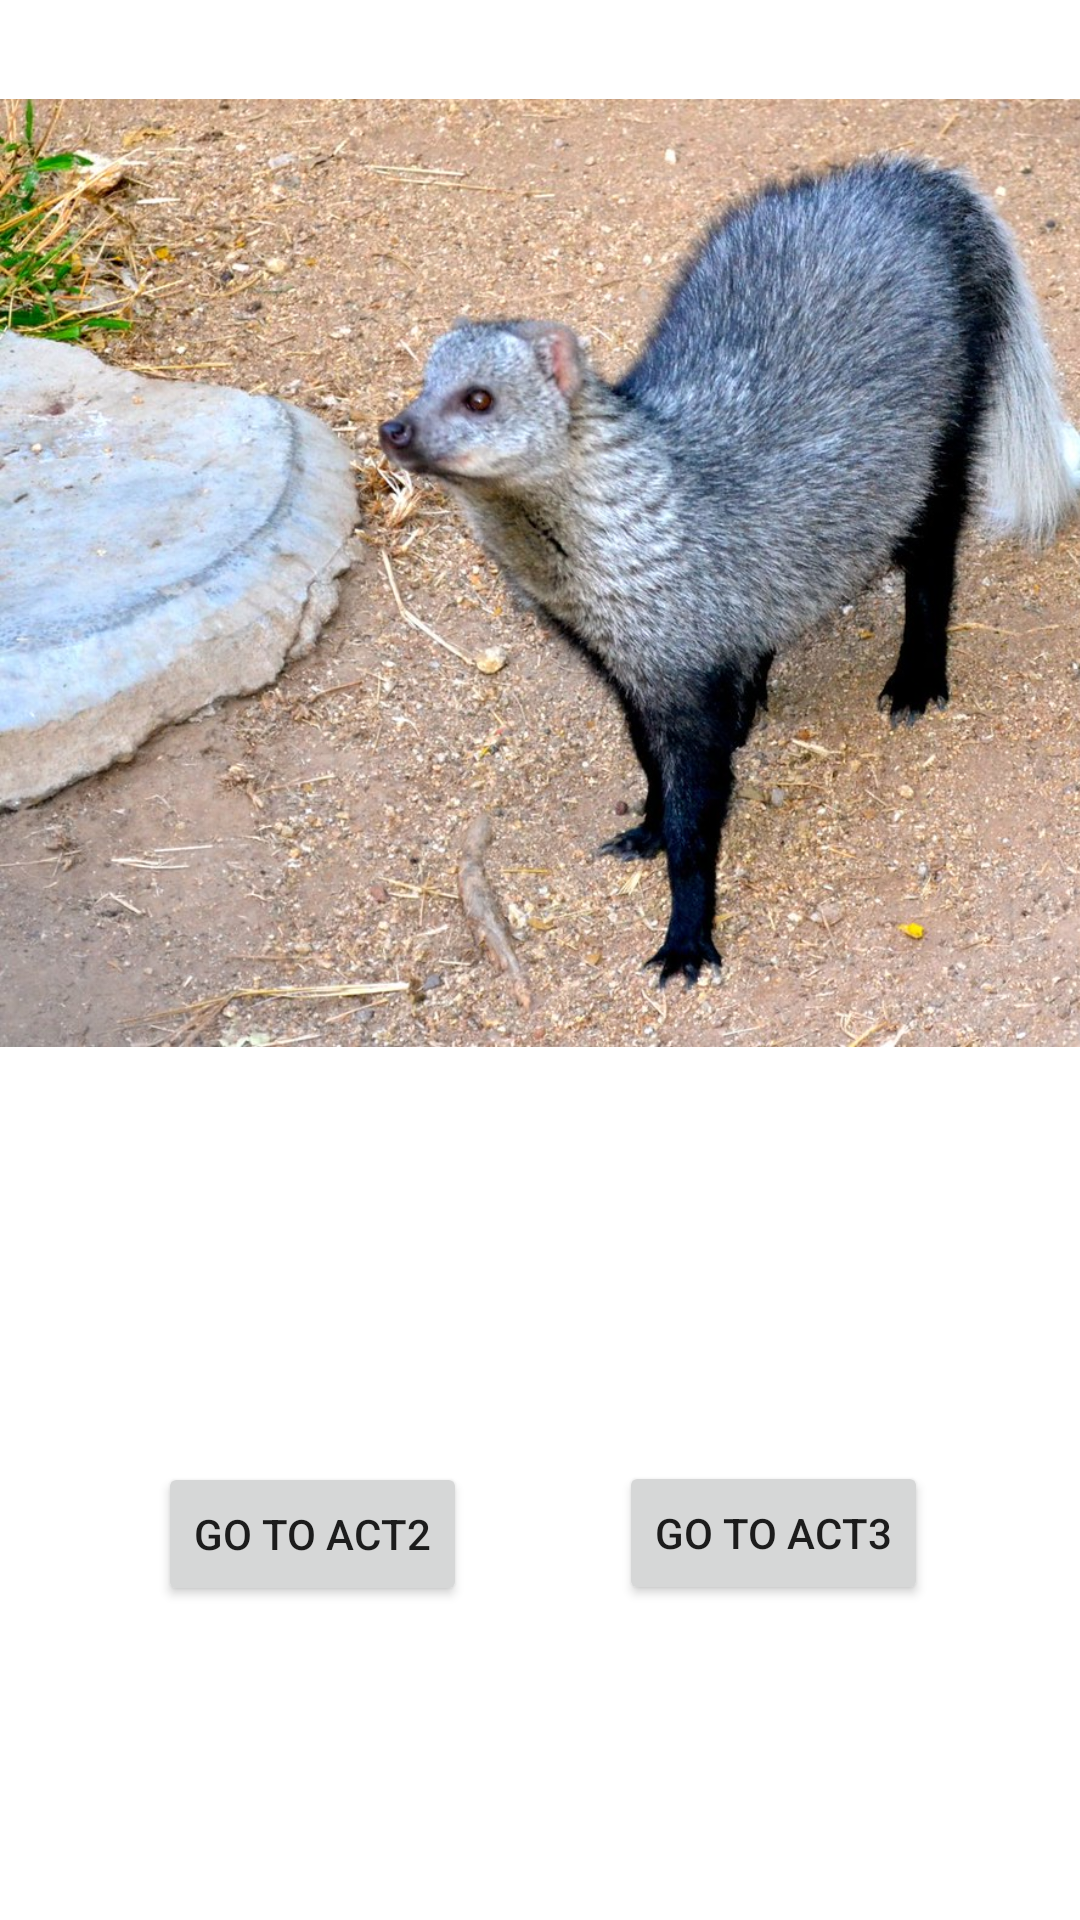

Here is an Android app screen rendered from its layout file. Give the layout XML and the strings, colors and styles it references.
<!-- AndroidManifest.xml: application theme Theme.EisaMidterm12022 -->
<!-- res/layout/activity_main.xml -->
<?xml version="1.0" encoding="utf-8"?>
<androidx.constraintlayout.widget.ConstraintLayout xmlns:android="http://schemas.android.com/apk/res/android"
    xmlns:app="http://schemas.android.com/apk/res-auto"
    xmlns:tools="http://schemas.android.com/tools"
    android:layout_width="match_parent"
    android:layout_height="match_parent"
    tools:context=".MainActivity">

    <ImageView
        android:id="@+id/imageView3"
        android:layout_width="415dp"
        android:layout_height="382dp"
        app:layout_constraintBottom_toBottomOf="parent"
        app:layout_constraintEnd_toEndOf="parent"
        app:layout_constraintHorizontal_bias="0.0"
        app:layout_constraintStart_toStartOf="parent"
        app:layout_constraintTop_toTopOf="parent"
        app:layout_constraintVertical_bias="0.0"
        app:srcCompat="@drawable/hyena" />

    <Button
        android:id="@+id/act1_2"
        android:layout_width="wrap_content"
        android:layout_height="wrap_content"
        android:text="Go To Act2"
        app:layout_constraintBottom_toBottomOf="parent"
        app:layout_constraintEnd_toEndOf="parent"
        app:layout_constraintHorizontal_bias="0.205"
        app:layout_constraintStart_toStartOf="parent"
        app:layout_constraintTop_toBottomOf="@+id/imageView3"
        app:layout_constraintVertical_bias="0.501" />

    <Button
        android:id="@+id/act1_3"
        android:layout_width="wrap_content"
        android:layout_height="wrap_content"
        android:text="Go To Act3"
        app:layout_constraintBottom_toBottomOf="parent"
        app:layout_constraintEnd_toEndOf="parent"
        app:layout_constraintHorizontal_bias="0.5"
        app:layout_constraintStart_toEndOf="@+id/act1_2"
        app:layout_constraintTop_toBottomOf="@+id/imageView3" />
</androidx.constraintlayout.widget.ConstraintLayout>
<!-- resources referenced by this layout -->
<resources>
  <!-- drawable hyena: jpg bitmap (drawable, 305999 bytes) -->
  <style name="Theme.EisaMidterm12022" parent="Theme.MaterialComponents.DayNight.DarkActionBar">
          
          <item name="colorPrimary">@color/purple_500</item>
          <item name="colorPrimaryVariant">@color/purple_700</item>
          <item name="colorOnPrimary">@color/white</item>
          
          <item name="colorSecondary">@color/teal_200</item>
          <item name="colorSecondaryVariant">@color/teal_700</item>
          <item name="colorOnSecondary">@color/black</item>
          
          <item name="android:statusBarColor" tools:targetApi="l">?attr/colorPrimaryVariant</item>
          
      </style>
  <!-- not gathered from this repository: default colours our renderer supplied (Android Studio template values) -->
  <color name="purple_500">#FF6200EE</color>
  <color name="purple_700">#FF3700B3</color>
  <color name="teal_200">#FF03DAC5</color>
  <color name="teal_700">#FF018786</color>
  <color name="black">#FF000000</color>
  <color name="white">#FFFFFFFF</color>
</resources>
